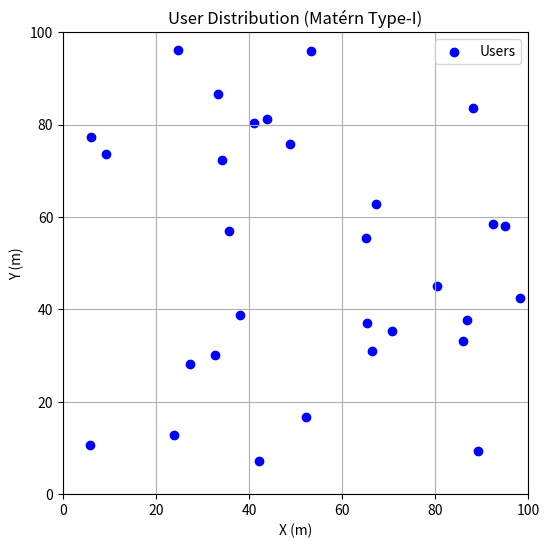

Write Python code to recreate this figure.
import numpy as np
import matplotlib.pyplot as plt
import pandas as pd
from scipy.spatial import distance

# Parameters
area_size = 100  # Area size (100x100)
num_points = 30  # Desired number of users
min_distance = 1  # Minimum distance between users

# Generate candidate points with a Poisson process
lambda_poisson = num_points / (area_size ** 2)  # Expected density
num_candidates = int(1.5 * num_points)  # Generate more points than needed

# Generate random candidates in the area
candidates = np.random.uniform(0, area_size, (num_candidates, 2))

# Apply Matérn type-I filter (exclusion by minimum distance)
selected_points = []
for point in candidates:
    if all(distance.euclidean(point, p) >= min_distance for p in selected_points):
        selected_points.append(point)
    if len(selected_points) >= num_points:
        break

# Convert to numpy array
selected_points = np.array(selected_points)

# Plot the distribution
plt.figure(figsize=(6, 6))
plt.scatter(selected_points[:, 0], selected_points[:, 1], c='b', label='Users')
plt.xlim(0, area_size)
plt.ylim(0, area_size)
plt.xlabel('X (m)')
plt.ylabel('Y (m)')
plt.title('User Distribution (Matérn Type-I)')
plt.grid(True)
plt.legend()
plt.show()

# Create a DataFrame with the generated points
df = pd.DataFrame(selected_points, columns=["X", "Y"])
df.index = [f"P{i+1}" for i in range(len(df))]  # Point names

# Save to a CSV file
csv_filename = "matern_type1_distribution.csv"
df.to_csv(csv_filename, index_label="Point")

print(f"CSV file generated: {csv_filename}")
